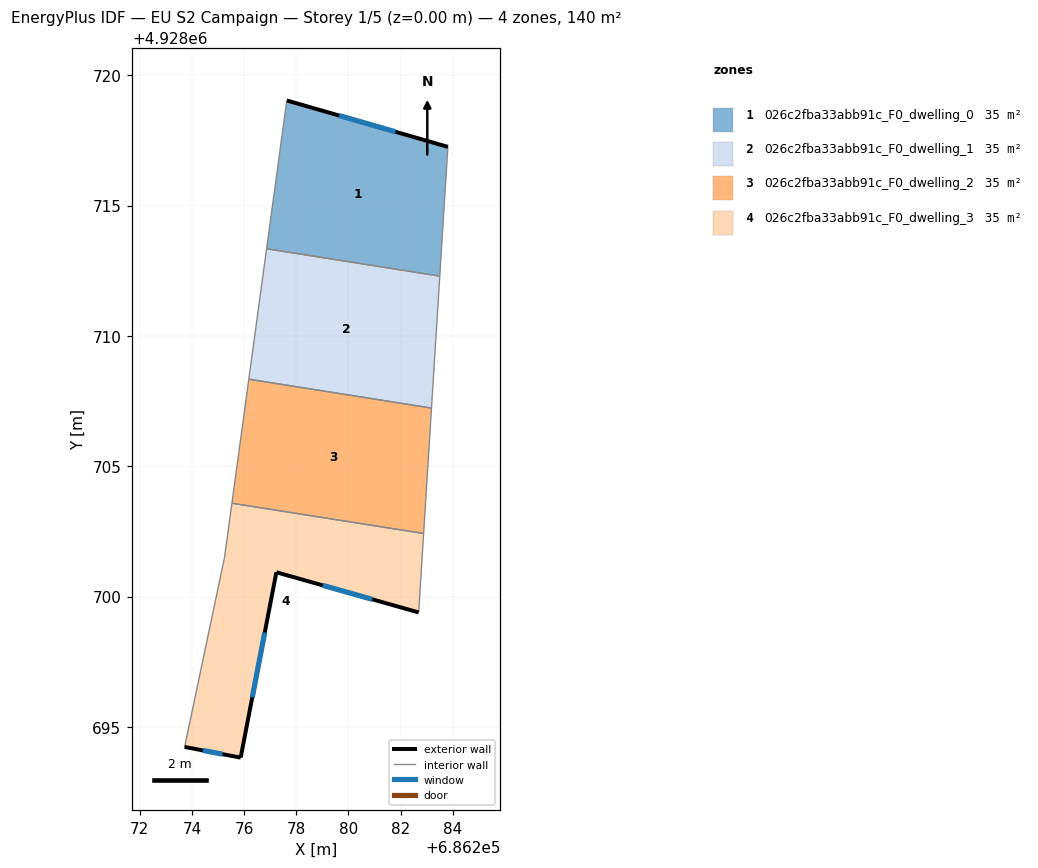
=== STOREY PLAN SPEC (per zone: floor XY polygon, exterior-wall plan segments, windows/doors) ===
zone 1: 026c2fba33abb91c_F0_dwelling_0  (34.9 m²)
  floor: (686283.82, 4928717.25) (686283.51, 4928712.29) (686276.86, 4928713.34) (686277.64, 4928719.03)
  exterior wall: (686283.82, 4928717.25) – (686277.64, 4928719.03)  [6.4 m]
    window: (686281.81, 4928717.83) – (686279.65, 4928718.45)  [2.4 m²]
  interior walls: 3
zone 2: 026c2fba33abb91c_F0_dwelling_1  (34.9 m²)
  floor: (686283.51, 4928712.29) (686283.19, 4928707.23) (686276.18, 4928708.34) (686276.86, 4928713.34)
  interior walls: 4
zone 3: 026c2fba33abb91c_F0_dwelling_2  (34.9 m²)
  floor: (686283.19, 4928707.23) (686282.89, 4928702.42) (686275.53, 4928703.58) (686276.18, 4928708.34)
  interior walls: 4
zone 4: 026c2fba33abb91c_F0_dwelling_3  (34.9 m²)
  floor: (686282.89, 4928702.42) (686282.70, 4928699.39) (686277.24, 4928700.93) (686275.87, 4928693.82) (686273.72, 4928694.23) (686275.25, 4928701.49) (686275.53, 4928703.58)
  exterior wall: (686273.72, 4928694.23) – (686275.87, 4928693.82)  [2.2 m]
    window: (686274.42, 4928694.10) – (686275.17, 4928693.96)  [0.8 m²]
  exterior wall: (686277.24, 4928700.93) – (686282.70, 4928699.39)  [5.7 m]
    window: (686279.01, 4928700.43) – (686280.92, 4928699.89)  [2.1 m²]
  exterior wall: (686275.87, 4928693.82) – (686277.24, 4928700.93)  [7.2 m]
    window: (686276.31, 4928696.13) – (686276.79, 4928698.62)  [2.7 m²]
  interior walls: 4

=== DERIVED (storey summary) ===
Building: EU S2 Campaign
Storey: 1 of 5  (floor level z = 0.00 m)
Storey gross floor area: 139.6 m²
Zones on this storey: 4
  - 026c2fba33abb91c_F0_dwelling_0: floor 34.9 m²; exterior wall 6.4 m (19.3 m²); 1 window(s) 2.4 m²; WWR 12.2%
  - 026c2fba33abb91c_F0_dwelling_1: floor 34.9 m²
  - 026c2fba33abb91c_F0_dwelling_2: floor 34.9 m²
  - 026c2fba33abb91c_F0_dwelling_3: floor 34.9 m²; exterior wall 15.1 m (45.3 m²); 3 window(s) 5.5 m²; WWR 12.2%
Zone adjacency (shared interzone walls):
  - 026c2fba33abb91c_F0_dwelling_0 ↔ 026c2fba33abb91c_F0_dwelling_1
  - 026c2fba33abb91c_F0_dwelling_1 ↔ 026c2fba33abb91c_F0_dwelling_2
  - 026c2fba33abb91c_F0_dwelling_2 ↔ 026c2fba33abb91c_F0_dwelling_3